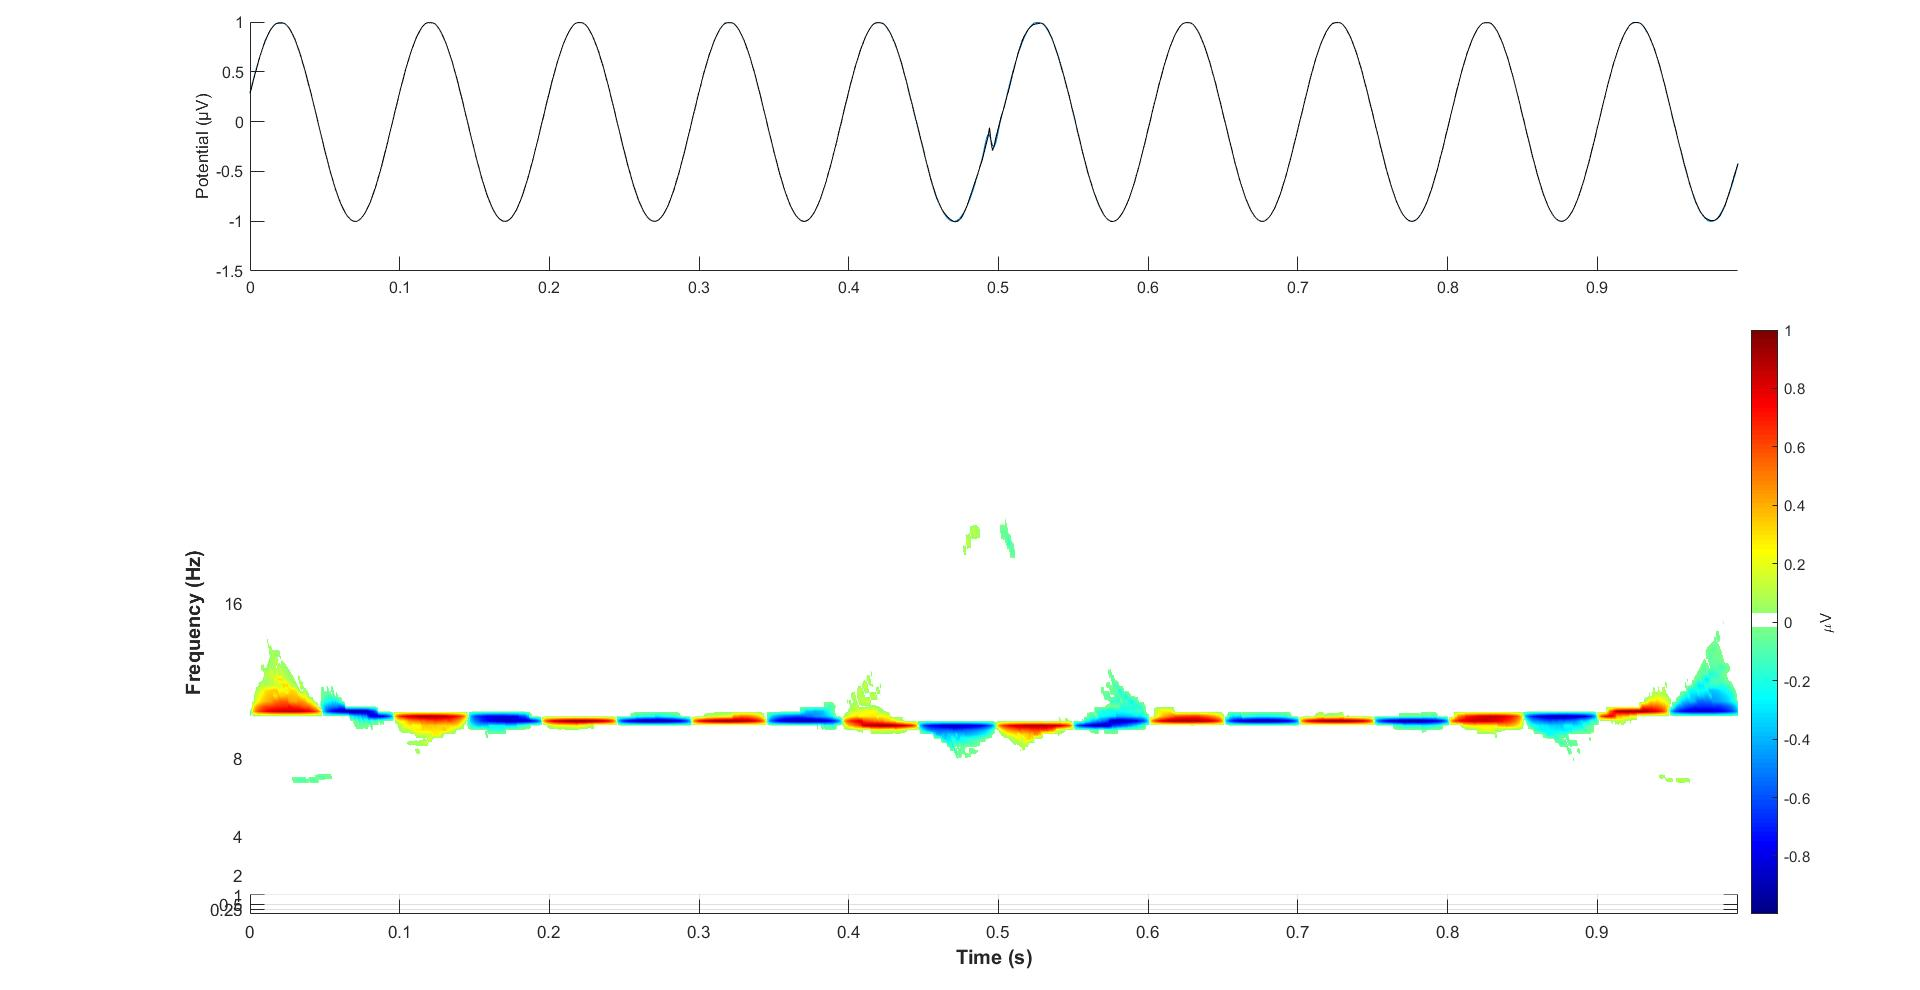

Source data for this figure (header and first rows):
0.00000, 0.29424
0.00100, 0.3494
0.00200, 0.4146
0.00300, 0.4729
0.00400, 0.5217
0.00500, 0.5757
0.00600, 0.6311
0.00700, 0.6778
0.00800, 0.717
0.00900, 0.7637
0.01000, 0.8057
0.01100, 0.8391
0.01200, 0.8708
0.01300, 0.904
0.01400, 0.9314
0.01500, 0.9503
0.01600, 0.9705
0.01700, 0.9858
0.01800, 0.9939
0.01900, 0.9974
0.02000, 0.9978
0.02100, 0.9977
0.02200, 0.9964
0.02300, 0.9911
0.02400, 0.979
0.02500, 0.9625
0.02600, 0.9446
0.02700, 0.9206
0.02800, 0.8891
0.02900, 0.86
0.03000, 0.8289
0.03100, 0.7889
0.03200, 0.7446
0.03300, 0.7069
0.03400, 0.659
0.03500, 0.605
0.03600, 0.5547
0.03700, 0.5071
0.03800, 0.4466
0.03900, 0.385
0.04000, 0.3332
0.04100, 0.2748
0.04200, 0.2071
0.04300, 0.1452
0.04400, 0.09069
0.04500, 0.02355
0.04600, -0.04419
0.04700, -0.1025
0.04800, -0.1595
0.04900, -0.2262
0.05000, -0.2906
0.05100, -0.3433
0.05200, -0.4026
0.05300, -0.4643
0.05400, -0.5185
0.05500, -0.5659
0.05600, -0.6198
0.05700, -0.6714
0.05800, -0.7132
0.05900, -0.7538
0.06000, -0.7975
... 934 more rows
